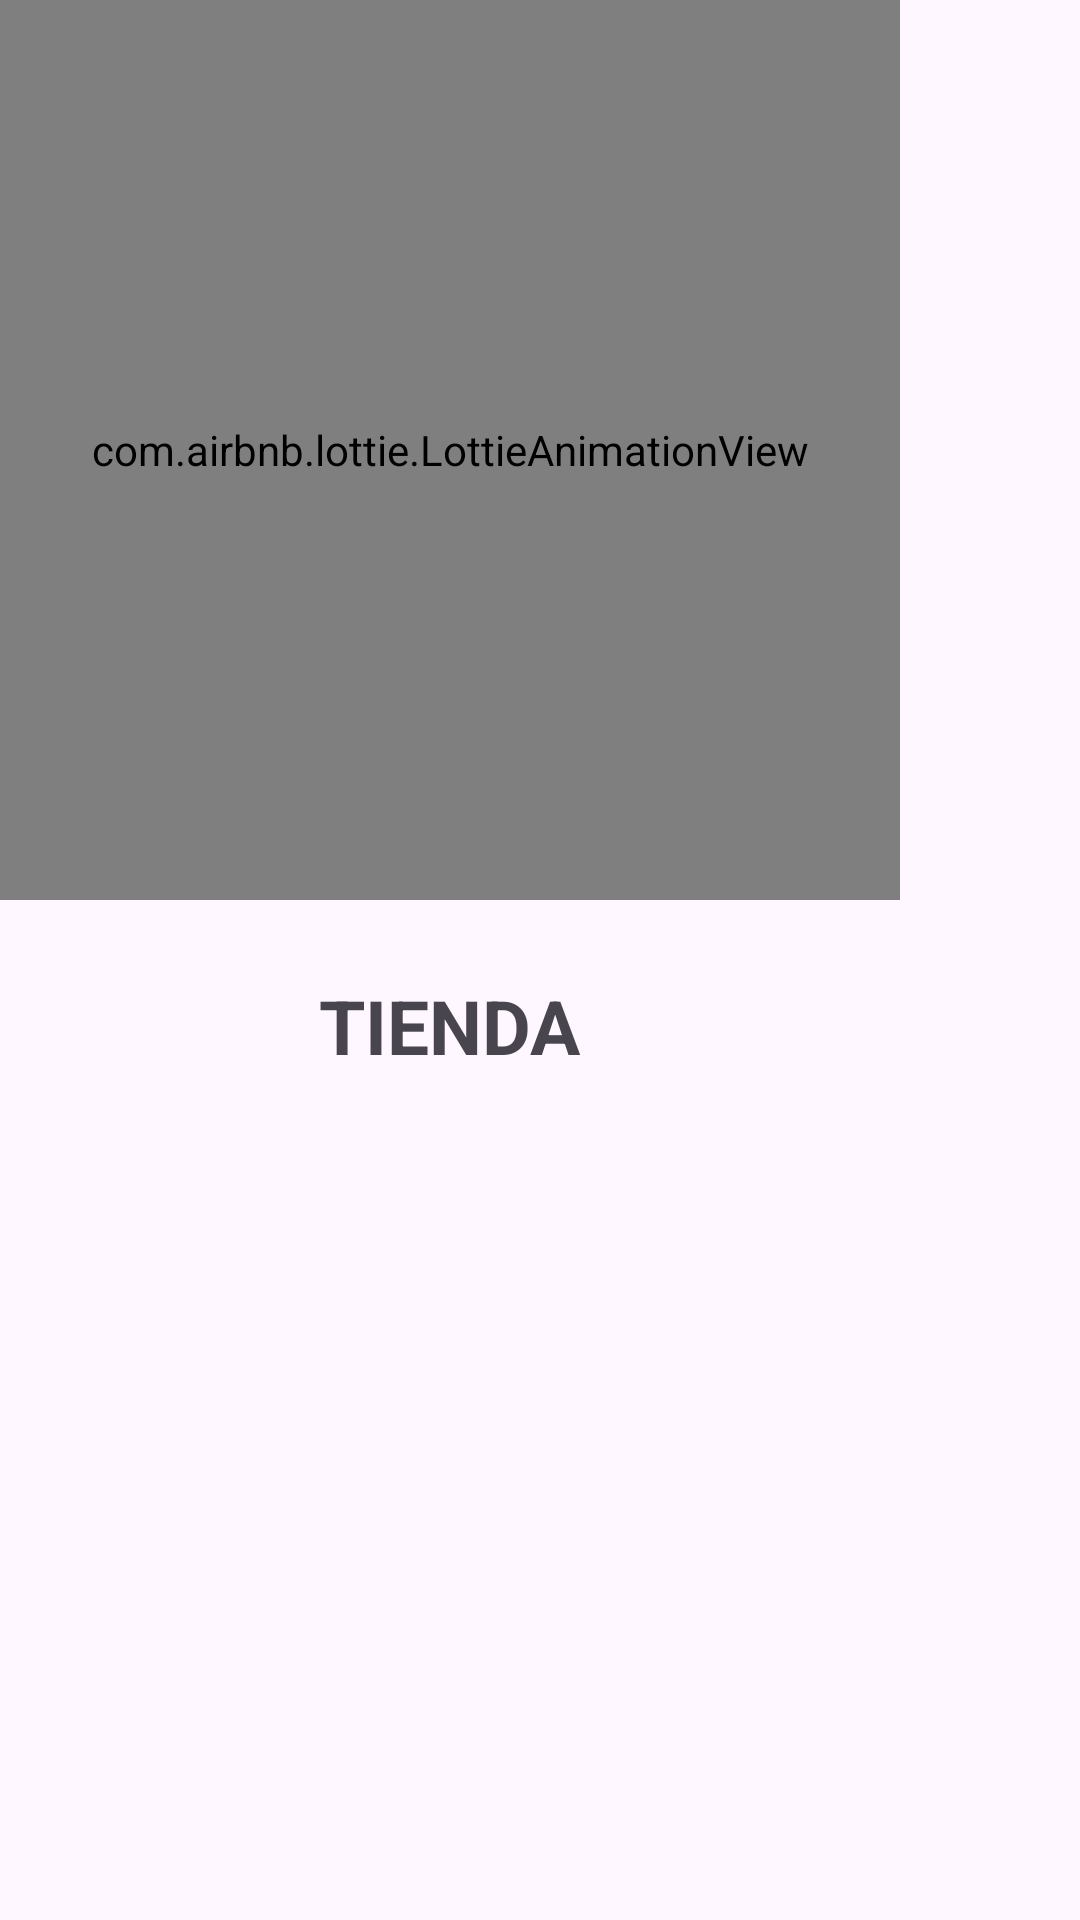

Reconstruct the res/layout file that produces this screen, plus the resources it refers to.
<!-- AndroidManifest.xml: application theme Theme.TIENDA -->
<!-- res/layout/activity_splash_screen.xml -->
<?xml version="1.0" encoding="utf-8"?>
<RelativeLayout
    xmlns:android="http://schemas.android.com/apk/res/android"
    xmlns:app="http://schemas.android.com/apk/res-auto"
    xmlns:tools="http://schemas.android.com/tools"
    android:id="@+id/main"
    android:layout_width="match_parent"
    android:layout_height="match_parent"
    android:layout_gravity="center"
    tools:context=".SplashScreenActivity">

    <androidx.appcompat.widget.LinearLayoutCompat

        android:layout_width="wrap_content"
        android:layout_height="wrap_content"
        android:orientation="vertical"
        android:gravity="center">

        <com.airbnb.lottie.LottieAnimationView
            app:lottie_fileName="splash_tienda.png"
            app:lottie_imageAssetsFolder="assets"
            app:lottie_loop="true"
            app:lottie_autoPlay="true"
            android:layout_width="300dp"
            android:layout_height="300dp"/>

        <TextView
            android:textSize="25sp"
            android:textStyle="bold"
            android:layout_marginTop="25dp"
            android:text="@string/app_name"
            android:layout_width="wrap_content"
            android:layout_height="wrap_content"/>


    </androidx.appcompat.widget.LinearLayoutCompat>

</RelativeLayout>
<!-- resources referenced by this layout -->
<resources>
  <string name="app_name">TIENDA</string>
  <style name="Theme.TIENDA" parent="Base.Theme.TIENDA" />
  <style name="Base.Theme.TIENDA" parent="Theme.Material3.DayNight.NoActionBar">
          
          <item name="colorPrimary">@color/celeste_oscuro</item>
      </style>
</resources>
